Dataset: dataset (GitHub, queirozPedro/Classificacao-de-Celulas-Medula-Ossea). Classes: BLA 0001 1000, EOS 0001 1000, LYT 0001 1000, MON 0001 1000, NGS 0001 1000, NIF 0001 1000, PMO 0001 1000.

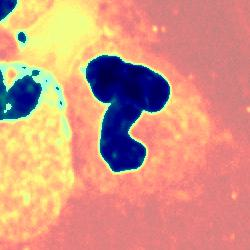
Label: NGS 0001 1000

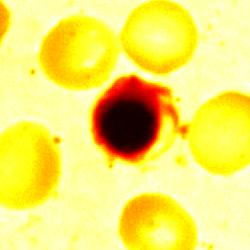
Label: NIF 0001 1000

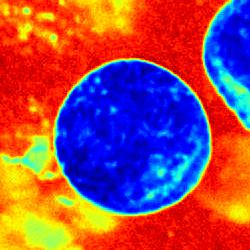
Label: BLA 0001 1000

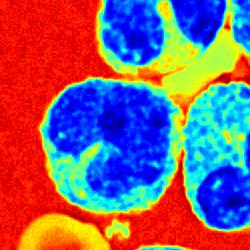
Label: MON 0001 1000

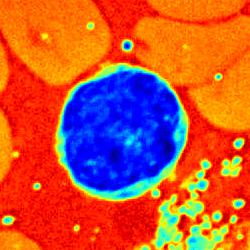
Label: LYT 0001 1000

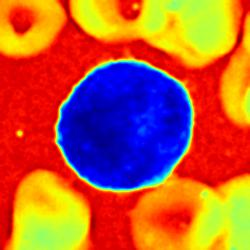
Label: PMO 0001 1000
